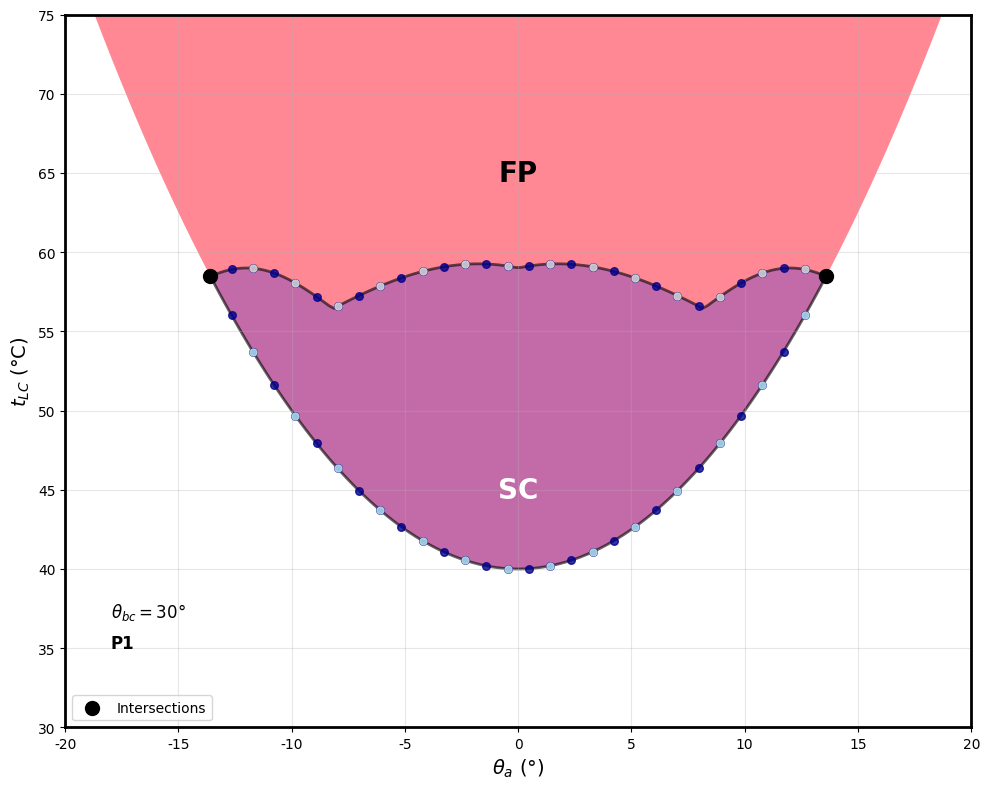

This figure's Python source:
# High-field superconducting halo in UTe2: https://www.science.org/doi/10.1126/science.adn7673

import numpy as np
import matplotlib.pyplot as plt
from matplotlib.patches import Polygon
from scipy.optimize import fsolve

# 设置中文字体
plt.rcParams['font.sans-serif'] = ['SimHei', 'Arial Unicode MS', 'DejaVu Sans']
plt.rcParams['axes.unicode_minus'] = False

# 创建图形
fig, ax = plt.subplots(1, 1, figsize=(10, 8))

# 定义角度范围
theta = np.linspace(-20, 20, 100)

# 定义相边界曲线函数
def upper_boundary(theta):
    """上边界 - FP/SC相边界"""
    return 40 + 0.1 * theta**2

def lower_left_boundary(theta):
    """下左边界"""
    return 52 + 7 * np.cos(np.pi * theta / 20) + 0.3 * theta

def lower_right_boundary(theta):
    """下右边界"""
    return 52 + 7 * np.cos(np.pi * theta / 20) - 0.3 * theta

def middle_left_peak(theta):
    """左侧峰"""
    center = -12
    width = 4
    height = 59
    base = 52
    return base + (height - base) * np.exp(-0.5 * ((theta - center) / width)**2)

def middle_right_peak(theta):
    """右侧峰"""
    center = 12
    width = 4
    height = 59
    base = 52
    return base + (height - base) * np.exp(-0.5 * ((theta - center) / width)**2)

# 生成边界点
theta_fine = np.linspace(-20, 20, 200)
upper_curve = upper_boundary(theta_fine)

# 生成下边界（包含两个峰）
lower_curve = np.maximum(
    np.maximum(lower_left_boundary(theta_fine), lower_right_boundary(theta_fine)),
    np.maximum(middle_left_peak(theta_fine), middle_right_peak(theta_fine))
)

# 计算上下边界的交点
def find_intersections(x_range, upper_func, lower_func, num_points=1000):
    """找到两条曲线的所有交点"""
    x_vals = np.linspace(x_range[0], x_range[1], num_points)
    intersections = []
    
    # 检查函数值差异的符号变化
    diffs = upper_func(x_vals) - lower_func(x_vals)
    sign_changes = np.where(np.diff(np.sign(diffs)))[0]
    
    # 对每个符号变化区间求解交点
    for i in sign_changes:
        x_left = x_vals[i]
        x_right = x_vals[i+1]
        
        # 定义求解函数：upper(x) - lower(x) = 0
        def equation(x):
            return upper_func(x) - lower_func(x)
        
        # 使用fsolve求解
        x_sol = fsolve(equation, (x_left + x_right) / 2)[0]
        
        # 检查解是否在区间内
        if x_left <= x_sol <= x_right:
            y_sol = upper_func(x_sol)
            intersections.append((x_sol, y_sol))
    
    return np.array(intersections)

# 寻找交点
intersections = find_intersections([-20, 20], upper_boundary, 
                                   lambda x: np.maximum(
                                       np.maximum(lower_left_boundary(x), lower_right_boundary(x)),
                                       np.maximum(middle_left_peak(x), middle_right_peak(x))
                                   ))

# 按x坐标排序交点
if len(intersections) > 0:
    intersections = intersections[np.argsort(intersections[:, 0])]
    print("找到的交点：")
    for i, (x, y) in enumerate(intersections):
        print(f"交点 {i+1}: θ = {x:.2f}°, t = {y:.2f}°C")
else:
    print("未找到交点")

# 创建填充区域
# FP区域 (红色/粉色区域)
ymax = max(upper_curve)
fp_vertices = list(zip(theta_fine, upper_curve)) + [(20, ymax), (-20, ymax)]
fp_polygon = Polygon(fp_vertices, facecolor='#FF6B7A', alpha=0.8, edgecolor='none')
ax.add_patch(fp_polygon)

# SC区域 (蓝色区域)
# sc_vertices = list(zip(theta_fine, lower_curve)) + [(20, 30), (-20, 30)]
# sc_polygon = Polygon(sc_vertices, facecolor='#4A90E2', alpha=0.8, edgecolor='none')
# ax.add_patch(sc_polygon)

# 绘制重叠区域（如果有交点）
if len(intersections) >= 2:
    # 创建重叠区域的顶点列表
    overlap_vertices = []
    
    # 从第一个交点到最后一个交点，添加上边界点
    mask = (theta_fine >= intersections[0, 0]) & (theta_fine <= intersections[-1, 0])
    overlap_vertices.extend(zip(theta_fine[mask], upper_curve[mask]))
    
    # 从最后一个交点到第一个交点，添加下边界点（反向）
    overlap_vertices.extend(reversed(list(zip(theta_fine[mask], lower_curve[mask]))))
    
    # 创建重叠区域多边形
    overlap_polygon = Polygon(overlap_vertices, facecolor='#9B59B6', alpha=0.6, 
                             edgecolor='black', linewidth=2)
    ax.add_patch(overlap_polygon)
    
    # 标记交点
    ax.scatter(intersections[:, 0], intersections[:, 1], c='black', s=100, 
               zorder=10, label='Intersections')
    ax.legend()

# 绘制相边界线上的数据点
theta_points = np.linspace(-13.59, 13.59, 30)
upper_points = upper_boundary(theta_points)
# lower_points = np.maximum(
#     np.maximum(lower_left_boundary(theta_points), lower_right_boundary(theta_points)),
#     np.maximum(middle_left_peak(theta_points), middle_right_peak(theta_points))
# )

lower_points = np.maximum(
    np.maximum(lower_left_boundary(theta_points), lower_right_boundary(theta_points)),
    np.maximum(middle_left_peak(theta_points), middle_right_peak(theta_points))
)

# 绘制上边界的数据点
ax.scatter(theta_points, upper_points, c='darkblue', s=30, alpha=0.8, zorder=5)
ax.scatter(theta_points[::2], upper_points[::2], c='lightblue', s=25, alpha=0.9, zorder=6)

# 绘制下边界的数据点
ax.scatter(theta_points, lower_points, c='darkblue', s=30, alpha=0.8, zorder=5)
ax.scatter(theta_points[::2], lower_points[::2], c='lightgray', s=25, alpha=0.9, zorder=6)

# 添加相态标签
ax.text(0, 65, 'FP', fontsize=20, fontweight='bold', ha='center', va='center')
ax.text(0, 45, 'SC', fontsize=20, fontweight='bold', ha='center', va='center', color='white')

# 添加左下角的参数标签
ax.text(-18, 37, r'$\theta_{bc} = 30°$', fontsize=12, fontweight='bold')
ax.text(-18, 35, 'P1', fontsize=12, fontweight='bold')

# 设置坐标轴
ax.set_xlim(-20, 20)
ax.set_ylim(30, 75)
ax.set_xlabel(r'$\theta_a$ (°)', fontsize=14)
ax.set_ylabel(r'$t_{LC}$ (°C)', fontsize=14)

# 添加网格
ax.grid(True, alpha=0.3)

# 设置刻度
ax.set_xticks(np.arange(-20, 21, 5))
ax.set_yticks(np.arange(30, 76, 5))

# 设置图形边框
ax.spines['top'].set_linewidth(2)
ax.spines['right'].set_linewidth(2)
ax.spines['bottom'].set_linewidth(2)
ax.spines['left'].set_linewidth(2)

plt.tight_layout()
plt.savefig('phase_diagram_with_intersections.png', dpi=300)
plt.savefig('phase_diagram_with_intersections.svg', dpi=300)
plt.savefig('phase_diagram_with_intersections.pdf', dpi=300)
plt.show()

# 保存交点数据
if len(intersections) > 0:
    np.savetxt('intersection_points.csv', intersections, 
               header='theta_a,temperature', 
               delimiter=',', fmt='%.4f')
    print("\n交点数据已保存到 'intersection_points.csv' 文件")
